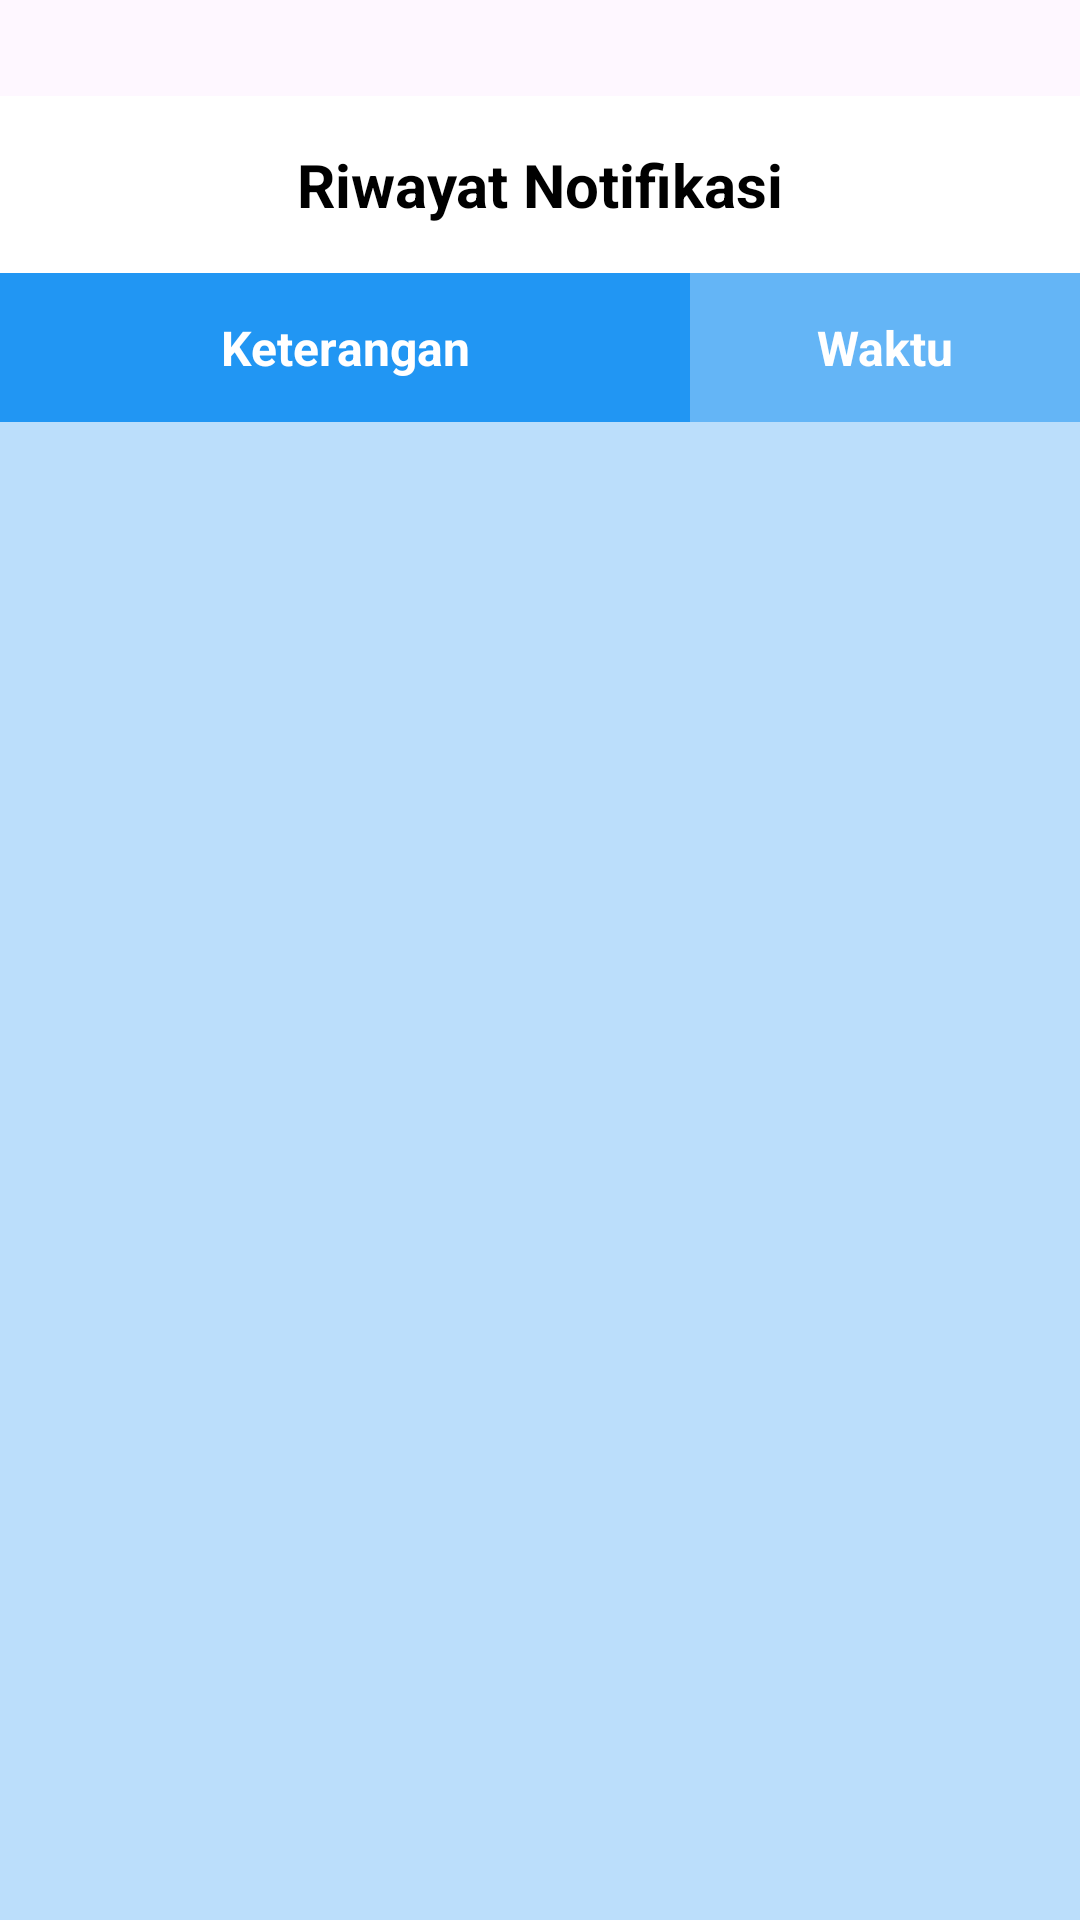

Write the Android layout XML for this screen, with the resource values it uses.
<!-- AndroidManifest.xml: application theme Theme.JamurIoT -->
<!-- res/layout/activity_riwayat_nontifikasi.xml -->
<?xml version="1.0" encoding="utf-8"?>
<LinearLayout xmlns:android="http://schemas.android.com/apk/res/android"
    xmlns:app="http://schemas.android.com/apk/res-auto"
    xmlns:tools="http://schemas.android.com/tools"
    android:layout_width="match_parent"
    android:layout_height="match_parent"
    android:orientation="vertical"
    android:paddingTop="32dp">

    <LinearLayout
        android:layout_width="match_parent"
        android:layout_height="wrap_content"
        android:background="@color/white"
        android:gravity="center_vertical"
        android:orientation="horizontal"
        android:padding="16dp">

        <ImageView
            android:id="@+id/btnBack"
            android:layout_width="24dp"
            android:layout_height="24dp"
            android:src="@drawable/baseline_arrow_back_ios_24"
            app:tint="@color/black" />

        <TextView
            android:layout_width="0dp"
            android:layout_height="wrap_content"
            android:layout_weight="1"
            android:gravity="center"
            android:text="Riwayat Notifikasi"
            android:textColor="@color/black"
            android:textSize="20sp"
            android:textStyle="bold" />

        <View
            android:layout_width="24dp"
            android:layout_height="24dp" />
    </LinearLayout>

    <LinearLayout
        android:layout_width="match_parent"
        android:layout_height="wrap_content"
        android:orientation="horizontal">

        <TextView
            android:id="@+id/tab_keterangan"
            android:layout_width="100dp"
            android:layout_height="wrap_content"
            android:layout_weight="1"
            android:background="@color/blue_primary"
            android:gravity="center"
            android:paddingVertical="14dp"
            android:text="Keterangan"
            android:textColor="@color/white"
            android:textSize="16sp"
            android:textStyle="bold" />

        <TextView
            android:id="@+id/tab_waktu"
            android:layout_width="0dp"
            android:layout_height="wrap_content"
            android:layout_weight="1"
            android:background="@color/light_blue"
            android:gravity="center"
            android:paddingVertical="14dp"
            android:text="Waktu"
            android:textColor="@color/white"
            android:textSize="16sp"
            android:textStyle="bold" />
    </LinearLayout>
    
    <FrameLayout
        android:layout_width="match_parent"
        android:layout_height="match_parent"
        android:background="@color/light_blue_card">
        
        <androidx.recyclerview.widget.RecyclerView
            android:id="@+id/recycler_view_notifikasi"
            android:layout_width="match_parent"
            android:layout_height="match_parent"
            app:layoutManager="androidx.recyclerview.widget.LinearLayoutManager"
            tools:listitem="@layout/item_notifikasi" />
            
        <ProgressBar
            android:id="@+id/progress_bar"
            android:layout_width="wrap_content"
            android:layout_height="wrap_content"
            android:layout_gravity="center"
            android:visibility="gone" />
            
        <LinearLayout
            android:id="@+id/empty_state_layout"
            android:layout_width="match_parent"
            android:layout_height="match_parent"
            android:gravity="center"
            android:orientation="vertical"
            android:visibility="gone">
            
            <ImageView
                android:layout_width="100dp"
                android:layout_height="100dp"
                android:src="@drawable/baseline_notifications_24"
                app:tint="@color/gray" />
                
            <TextView
                android:id="@+id/empty_state_text"
                android:layout_width="wrap_content"
                android:layout_height="wrap_content"
                android:layout_marginTop="16dp"
                android:text="Tidak ada notifikasi"
                android:textColor="@color/gray"
                android:textSize="16sp" />
        </LinearLayout>
    </FrameLayout>

</LinearLayout>
<!-- res/layout/item_notifikasi.xml (included above) -->
<?xml version="1.0" encoding="utf-8"?>
<LinearLayout xmlns:android="http://schemas.android.com/apk/res/android"
    android:layout_width="match_parent"
    android:layout_height="wrap_content"
    android:background="@color/light_blue_card"
    android:padding="12dp">

    <TextView
        android:id="@+id/tv_notification_message"
        android:layout_width="0dp"
        android:layout_height="wrap_content"
        android:layout_weight="1"
        android:text="Pesan notifikasi"
        android:textColor="@color/black"
        android:textSize="14sp" />

    <TextView
        android:id="@+id/tv_notification_timestamp"
        android:layout_width="wrap_content"
        android:layout_height="wrap_content"
        android:text="12:34 01-01-2025"
        android:textColor="@color/black"
        android:textSize="14sp" />
</LinearLayout>
<!-- resources referenced by this layout -->
<resources>
  <color name="black">#000000</color>
  <color name="blue_primary">#2196F3</color>
  <color name="gray">#757575</color>
  <color name="light_blue">#64B5F6</color>
  <color name="light_blue_card">#BBDEFB</color>
  <color name="white">#FFFFFF</color>
  <style name="Theme.JamurIoT" parent="Base.Theme.JamurIoT" />
  <style name="Base.Theme.JamurIoT" parent="Theme.Material3.DayNight.NoActionBar">
          
           <item name="colorPrimary">@color/blue_primary</item>
      </style>
</resources>
